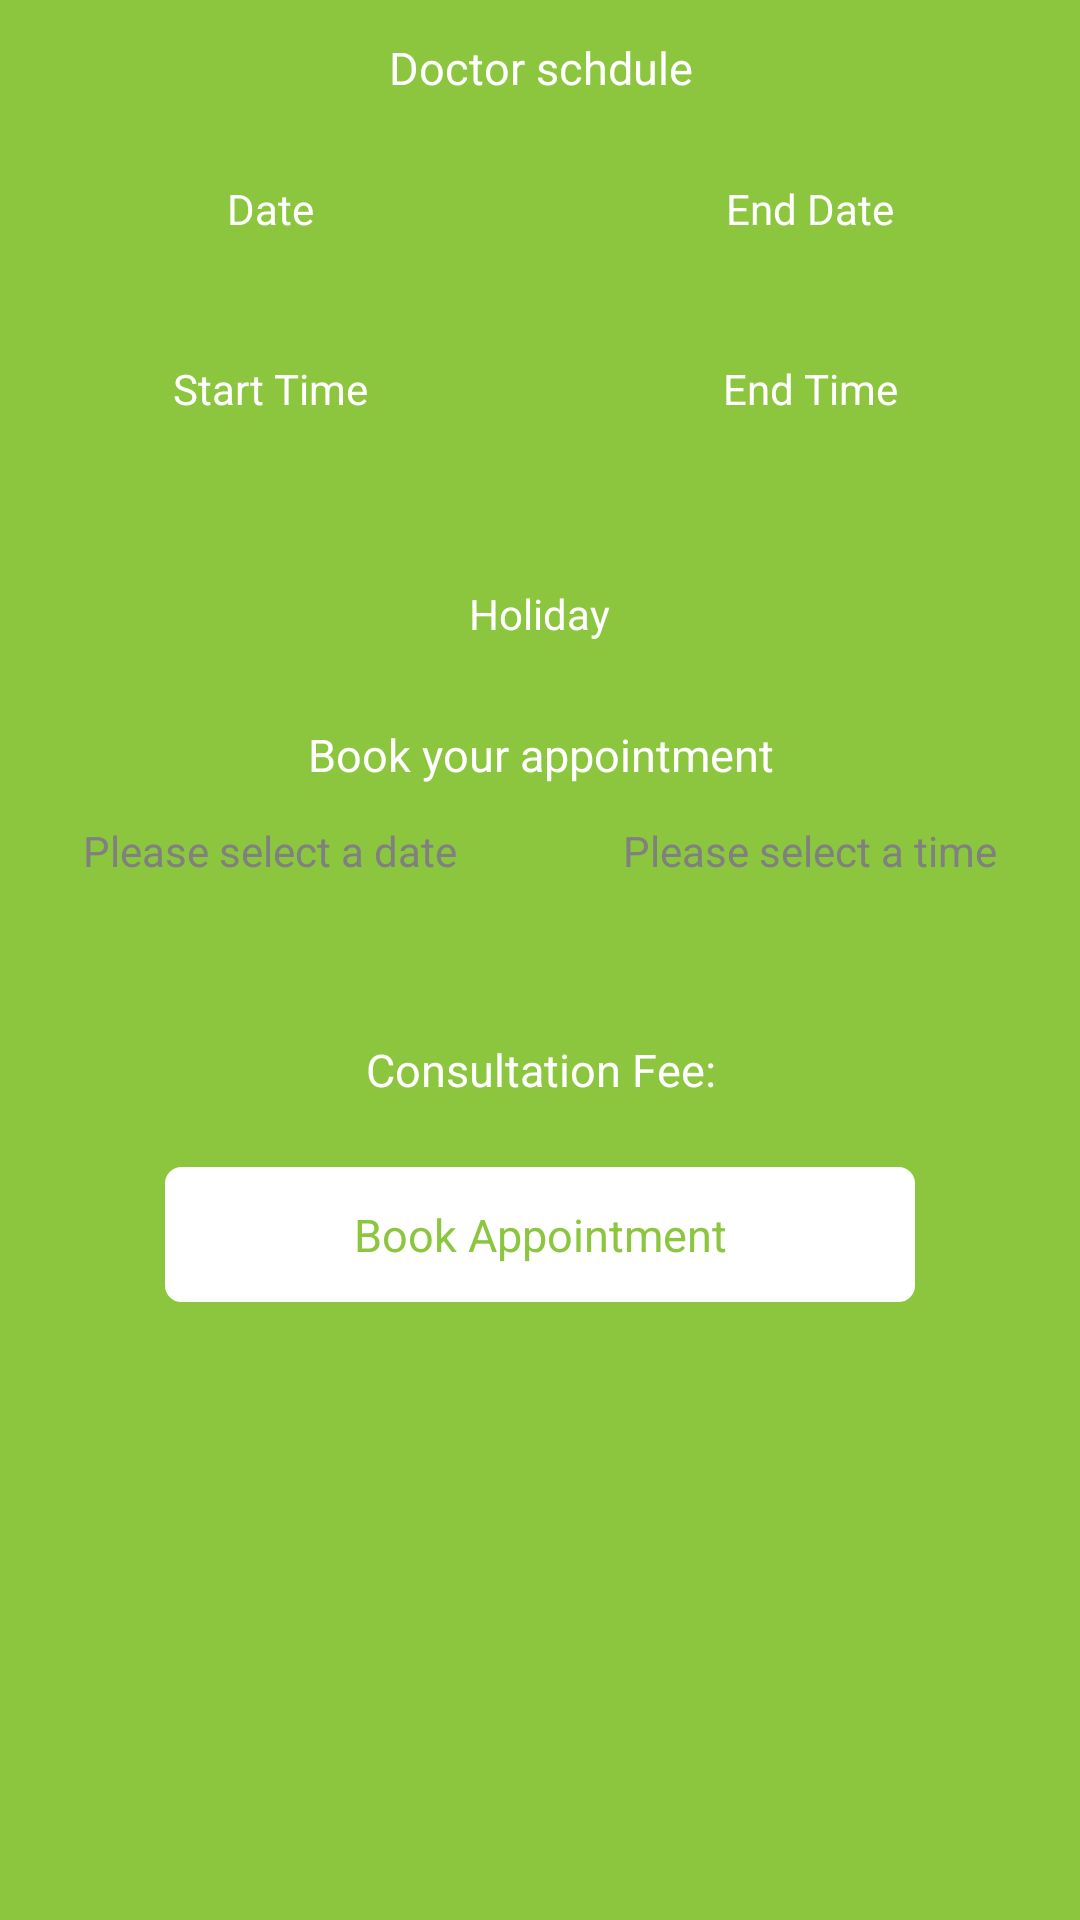

Here is an Android app screen rendered from its layout file. Give the layout XML and the strings, colors and styles it references.
<!-- AndroidManifest.xml: activity theme android:Theme.NoTitleBar -->
<!-- res/layout/activity_appointment.xml -->
<RelativeLayout xmlns:android="http://schemas.android.com/apk/res/android"
    xmlns:tools="http://schemas.android.com/tools"
    android:layout_width="match_parent"
    android:layout_height="match_parent"
    android:background="@color/app_background_color"
    tools:context="com.oxilo.scash.AppointmentActivity">

<LinearLayout
    android:layout_width="match_parent"
    android:layout_height="match_parent"
    android:orientation="vertical">

    <TextView
        style="@style/text_style"
        android:visibility="visible"
        android:text="Doctor schdule"/>

    <LinearLayout
        android:layout_width="match_parent"
        android:layout_height="60dp"
        android:layout_marginTop="15dp"
        android:orientation="horizontal"
        android:weightSum="2">

        <TextView
            android:id="@+id/doc_start_date"
            android:layout_width="0dp"
            android:layout_height="60dp"
            android:layout_weight="1"
            android:text="Date"
            android:textColor="#ffffff"
            android:gravity="center|top"/>

        <TextView
            android:id="@+id/doc_end_date"
            android:layout_width="0dp"
            android:layout_height="60dp"
            android:layout_weight="1"
            android:text="End Date"
            android:visibility="visible"
            android:textColor="#ffffff"
            android:gravity="center|top"/>

    </LinearLayout>

    <LinearLayout
        android:layout_width="match_parent"
        android:layout_height="60dp"
        android:orientation="horizontal"
        android:weightSum="2">

        <TextView
            android:id="@+id/doc_start_time"
            android:layout_width="0dp"
            android:layout_height="60dp"
            android:layout_weight="1"
            android:text="Start Time"
            android:textColor="#ffffff"
            android:gravity="center|top"/>

        <TextView
            android:id="@+id/doc_end_time"
            android:layout_width="0dp"
            android:layout_height="60dp"
            android:layout_weight="1"
            android:text="End Time"
            android:textColor="#ffffff"
            android:gravity="center|top"/>

    </LinearLayout>

    <TextView
        android:id="@+id/holiday"
        android:layout_width="wrap_content"
        android:layout_height="wrap_content"
        android:text="Holiday"
        android:textColor="#ffffff"
        android:gravity="center"
        android:padding="15dp"
        android:visibility="visible"
        android:layout_gravity="center"/>

    <TextView
        style="@style/text_style"
        android:text="Book your appointment"/>

    <LinearLayout
        android:layout_width="match_parent"
        android:layout_height="60dp"
        android:orientation="horizontal"
        android:weightSum="2">

        <TextView
            android:id="@+id/booking_date"
            android:layout_width="0dp"
            android:layout_height="60dp"
            android:layout_weight="1"
            android:hint="Please select a date"
            android:textColor="#ffffff"
            android:gravity="center|top"/>

        <TextView
            android:id="@+id/booking_time"
            android:layout_width="0dp"
            android:layout_height="60dp"
            android:layout_weight="1"
            android:hint="Please select a time"
            android:textColor="#ffffff"
            android:gravity="center|top"/>

    </LinearLayout>


    <TextView
        android:id="@+id/consultaion_fee"
        style="@style/text_style"
        android:text="Consultation Fee:"/>

    <Button
        android:id="@+id/book"
        android:layout_marginTop="10dp"
        style="@style/button_style"
        android:text="Book Appointment"/>

</LinearLayout>

</RelativeLayout>
<!-- resources referenced by this layout -->
<resources>
  <color name="app_background_color">#8cc63f</color>
  <style name="button_style">
          <item name="android:layout_width">250dp</item>
          <item name="android:layout_height">45dp</item>
          <item name="android:textColor">@color/app_background_color</item>
          <item name="android:textSize">15dp</item>
          <item name="android:textStyle">normal</item>
          <item name="android:gravity">center</item>
          <item name="android:layout_gravity">center</item>
          <item name="android:background">@drawable/button</item>
      </style>
  <style name="text_style">
          <item name="android:layout_width">250dp</item>
          <item name="android:layout_height">45dp</item>
          <item name="android:textColor">#ffffff</item>
          <item name="android:textSize">15dp</item>
          <item name="android:textStyle">normal</item>
          <item name="android:gravity">center</item>
          <item name="android:layout_gravity">center</item>
      </style>
  <!-- drawable button (drawable) -->
  <?xml version="1.0" encoding="utf-8"?>
  <selector xmlns:android="http://schemas.android.com/apk/res/android">
  
      <item android:state_pressed="true" android:state_focused="true">
          <shape>
              <solid android:color="#FF8000"/>
              <stroke
                  android:width="1dp"
                  android:color="#FF8000" />
              <corners
                  android:radius="5dp" />
          </shape>
      </item>
  
      <item android:state_pressed="true" android:state_focused="false">
          <shape>
              <solid android:color="#FF8000"/>
              <stroke
                  android:width="1dp"
                  android:color="#FF8000" />
              <corners
                  android:radius="5dp" />
          </shape>
      </item>
  
      <item android:state_pressed="false" android:state_focused="true">
          <shape>
              <solid android:color="#ffffff"/>
              <stroke
                  android:width="1dp"
                  android:color="#FF8000" />
              <corners
                  android:radius="5dp" />
          </shape>
      </item>
  
      <item android:state_pressed="false" android:state_focused="false">
          <shape>
              <gradient
                  android:startColor="#ffffff"
                  android:centerColor="#ffffff"
                  android:endColor="#ffffff"
                  android:angle="270"
                  />
              <stroke
                  android:width="1dp"
                  android:color="#ffffff" />
              <corners
                  android:radius="5dp" />
          </shape>
      </item>
  
      <item android:state_enabled="true">
          <shape>
              <padding
                  android:left="4dp"
                  android:top="4dp"
                  android:right="4dp"
                  android:bottom="4dp"
                  />
          </shape>
      </item>
  
  </selector>
</resources>
